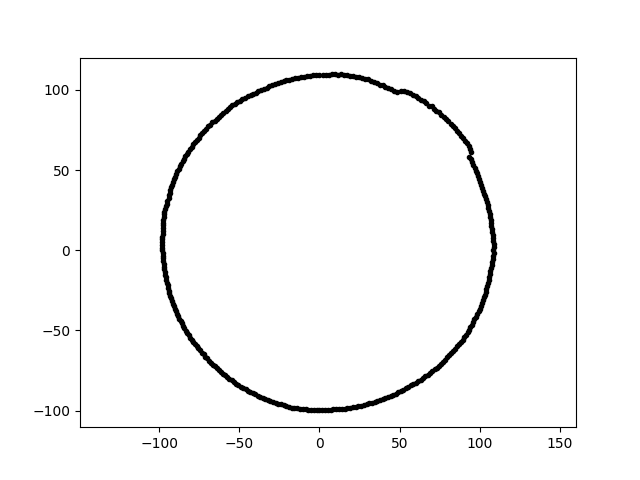

The file beside this chart, header and first rows:
-1.833664614746554470e-14, -9.982005238970252492e+01, 2.000000000000000000e+01
6.707318108675677511e-15, 1.095388174508041601e+02, 2.000000000000000000e+01
-9.126488831710229022e+01, 4.255751634292546726e+01, 2.000000000000000000e+01
7.589256447873633249e+01, -7.077096130209680780e+01, 2.000000000000000000e+01
-9.727664126851107085e+01, -8.510603336872755165e+00, 2.000000000000000000e+01
8.570187265015442790e+01, 7.449950130079443511e+01, 2.000000000000000000e+01
-4.314414590058961352e+01, -8.845860808163645572e+01, 2.000000000000000000e+01
3.416084739708577445e+01, 1.051362776499669707e+02, 2.000000000000000000e+01
9.954354436113807481e+01, 4.431964138686145560e+01, 2.000000000000000000e+01
1.085817574807659582e+02, 1.895301626846745302e+00, 2.000000000000000000e+01
1.065949594100368927e+02, -1.308821528562428860e+01, 2.000000000000000000e+01
9.357512708576273042e+01, 5.847222901691350927e+01, 2.000000000000000000e+01
-4.918449146879803635e+01, -8.519003816839610010e+01, 2.000000000000000000e+01
7.907696388588620096e+01, 8.188659322635727733e+01, 2.000000000000000000e+01
-5.339503353724131784e+01, -8.222114138570258035e+01, 2.000000000000000000e+01
-9.787468280399140497e+01, 1.375538961750473810e+01, 2.000000000000000000e+01
-9.809830900500402606e+01, 1.712312353030689849e+00, 2.000000000000000000e+01
1.728408332176459083e+01, 1.091274072525608005e+02, 2.000000000000000000e+01
-2.235249139577625854e+01, -9.681927721094892547e+01, 2.000000000000000000e+01
-4.608497139095823059e+01, -8.667322534970371350e+01, 2.000000000000000000e+01
-2.418282482816448820e+01, 1.047473223152343422e+02, 2.000000000000000000e+01
-9.531349746471796891e+01, 2.914026053209650868e+01, 2.000000000000000000e+01
4.275440911014761269e+01, -9.168712621900841953e+01, 2.000000000000000000e+01
7.293512206920999574e+01, 8.692069375227825390e+01, 2.000000000000000000e+01
-5.479548400861042978e+01, -8.123764584192990412e+01, 2.000000000000000000e+01
9.421762064097998746e+01, -4.800627550739092442e+01, 2.000000000000000000e+01
-1.743856468703997908e+00, -9.990547018160374648e+01, 2.000000000000000000e+01
6.014076945054848977e+01, -8.277666775496005869e+01, 2.000000000000000000e+01
-2.567404268989193028e+01, -9.581683175436906197e+01, 2.000000000000000000e+01
1.061608373165869637e+02, 2.256518256402430467e+01, 2.000000000000000000e+01
-1.508045289409633583e+01, 1.073029979224944555e+02, 2.000000000000000000e+01
-7.203289321157592440e+01, 7.459224451062578964e+01, 2.000000000000000000e+01
-6.650398185131864182e+01, -7.131678922940345444e+01, 2.000000000000000000e+01
-8.593141224485063390e+01, -4.569054236657778034e+01, 2.000000000000000000e+01
-9.796431080350244258e+01, 8.570766625436668562e+00, 2.000000000000000000e+01
-8.539291367550556799e+01, 5.545480654613288607e+01, 2.000000000000000000e+01
-9.495809765581641670e+01, 3.085375624518253446e+01, 2.000000000000000000e+01
-6.286174438132950115e+01, -7.491570970318829836e+01, 2.000000000000000000e+01
-9.789271525424230447e+01, -5.130339814461905235e+00, 2.000000000000000000e+01
8.689300748012371400e+00, -9.931916202420498507e+01, 2.000000000000000000e+01
9.446680858584163332e+01, 6.134746280078134362e+01, 2.000000000000000000e+01
1.031681615647507044e+02, -2.764382557587853384e+01, 2.000000000000000000e+01
1.346955547642118489e+01, 1.097007260307965026e+02, 2.000000000000000000e+01
3.102992926241217830e+01, -9.550030245063868506e+01, 2.000000000000000000e+01
1.074215299132226704e+02, -9.398166086017933907e+00, 2.000000000000000000e+01
-9.651900640872281656e+01, -1.356486172532738266e+01, 2.000000000000000000e+01
1.077705193489434947e+02, -7.536048839568057822e+00, 2.000000000000000000e+01
1.088773865713341138e+02, 3.802082119321468223e+00, 2.000000000000000000e+01
9.521137954299464923e+01, -4.643769260543152910e+01, 2.000000000000000000e+01
4.116473121819301184e+01, -9.245750010394452545e+01, 2.000000000000000000e+01
-3.702356444630602539e+01, -9.163653762766294619e+01, 2.000000000000000000e+01
-6.775893211662817350e+01, -7.016642823684588848e+01, 2.000000000000000000e+01
3.937682211765919504e+01, -9.276597954450856776e+01, 2.000000000000000000e+01
8.557077796079914833e+01, -5.991730377862091927e+01, 2.000000000000000000e+01
-7.561265626962124031e+01, -6.122992175460164788e+01, 2.000000000000000000e+01
-3.811186823082260311e+00, 1.091381111742941243e+02, 2.000000000000000000e+01
-9.355551705271221863e+01, -2.682661282714467887e+01, 2.000000000000000000e+01
-9.763614678805527092e+01, -6.827384475337317404e+00, 2.000000000000000000e+01
-3.471557334584416310e+01, 1.008213457357534821e+02, 2.000000000000000000e+01
6.740430122259331824e+01, -7.753977863727988051e+01, 2.000000000000000000e+01
-7.608798297287323820e+00, 1.088108850641439460e+02, 2.000000000000000000e+01
... 299 more rows
